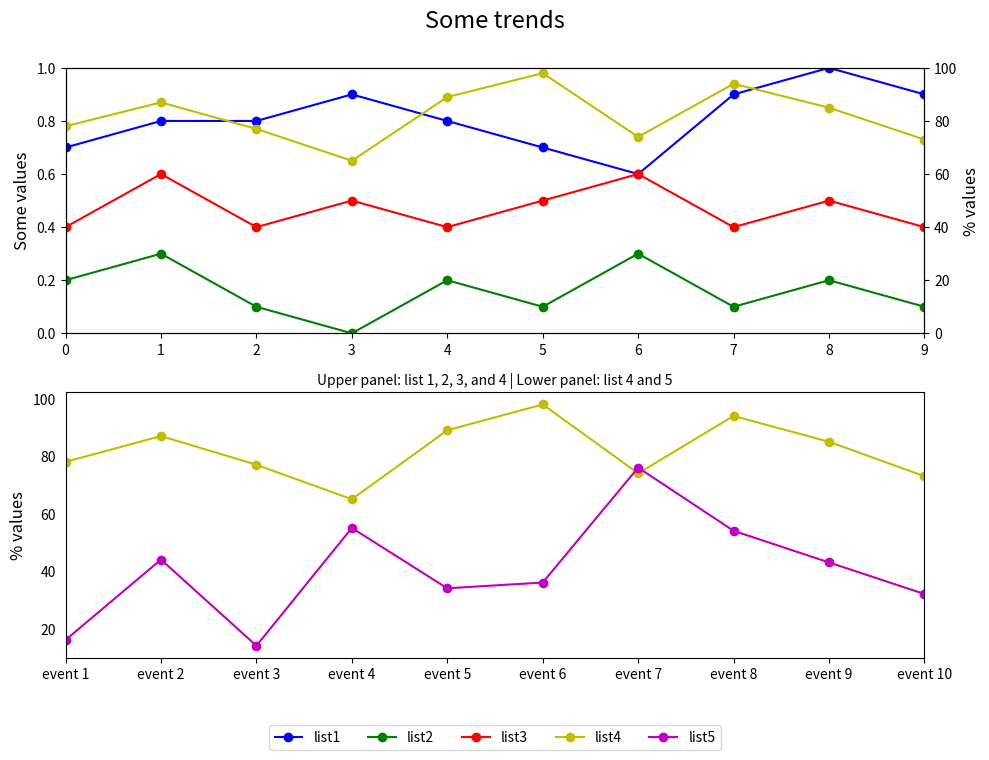

This chart was generated by the following Python code:

import matplotlib.pyplot as plt

event_index = ['event 1','event 2','event 3','event 4','event 5','event 6','event 7','event 8','event 9','event 10']
list1 = [0.7,0.8,0.8,0.9,0.8,0.7,0.6,0.9,1.0,0.9]
list2 = [0.2,0.3,0.1,0.0,0.2,0.1,0.3,0.1,0.2,0.1]
list3 = [0.4,0.6,0.4,0.5,0.4,0.5,0.6,0.4,0.5,0.4]
list4 = [78,87,77,65,89,98,74,94,85,73]
list5 = [16,44,14,55,34,36,76,54,43,32]

fig = plt.figure(figsize=(10, 8))

# First subplot
ax1 = fig.add_subplot(211)
ax2 = ax1.twinx()

line1 = ax1.plot(list1, 'bo-', label='list1')
line2 = ax1.plot(list2, 'go-', label='list2')
line3 = ax1.plot(list3, 'ro-', label='list3')
line4 = ax2.plot(list4, 'yo-', label='list4')

ax1.set_ylim(0, 1)
ax1.set_xlim(0, len(event_index) - 1)
ax1.set_ylabel('Some values', fontsize=12)
ax2.set_ylabel('% values', fontsize=12)
ax2.set_ylim(0, 100)

# Second subplot
ax3 = fig.add_subplot(212)
ax3.set_xlim(0, len(event_index) - 1)
ax3.set_ylabel('% values', fontsize=12)

ax3.plot(list4, 'yo-', label='list4')
line5 = ax3.plot(list5, 'mo-', label='list5')

# Legend settings
lines = line1 + line2 + line3 + line4 + line5
labels = [l.get_label() for l in lines]
ax3.legend(lines, labels, loc='center', ncol=5, bbox_to_anchor=(0.5, -0.3))

# X labels
ax3.set_xticks(range(len(event_index)))
ax3.set_xticklabels(event_index)

# Remove y-axis ticks from second subplot
ax3.tick_params(axis='y', which='both', left=False)

# Titles
plt.suptitle('Some trends', y=0.95, fontsize=17)
plt.title('Upper panel: list 1, 2, 3, and 4 | Lower panel: list 4 and 5', fontsize=10)

# Adjust layout
fig.tight_layout(rect=[0, 0, 1, 0.95])  # Leave room for suptitle
plt.show()
